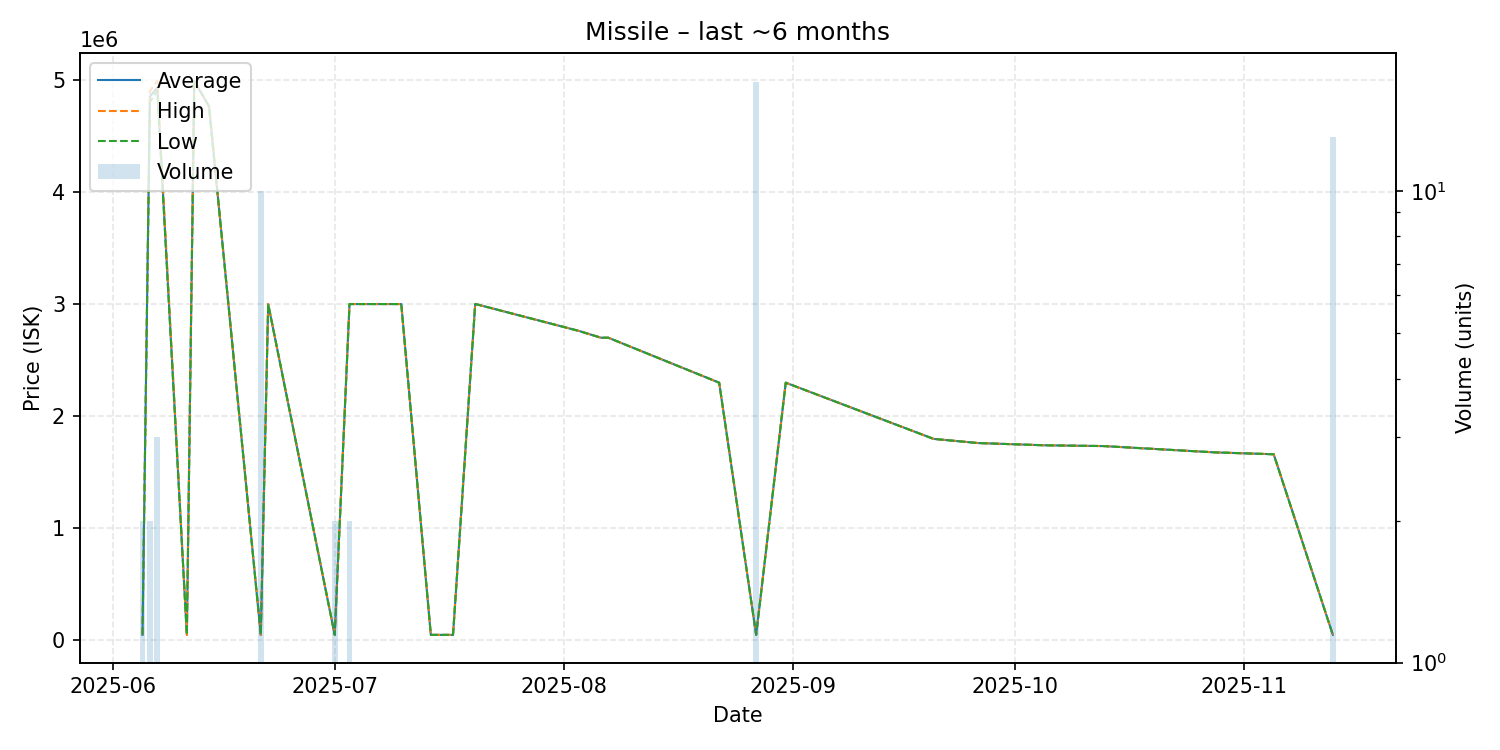

The data file committed next to this chart (first rows):
date, average, highest, lowest, order_count, volume
2025-06-05, 50020, 50020, 50020, 1, 2
2025-06-06, 4848500, 4897000, 4800000, 2, 2
2025-06-07, 4930000, 4990000, 4900000, 3, 3
2025-06-11, 50020, 50020, 50020, 1, 1
2025-06-12, 4988000, 4988000, 4988000, 1, 1
2025-06-14, 4760000, 4760000, 4760000, 1, 1
2025-06-21, 50025, 50030, 50020, 2, 10
2025-06-22, 2999000, 2999000, 2999000, 1, 1
2025-07-01, 50040, 50040, 50040, 1, 2
2025-07-03, 2999000, 2999000, 2999000, 2, 2
2025-07-10, 2999000, 2999000, 2999000, 1, 1
2025-07-14, 50040, 50040, 50040, 1, 1
2025-07-17, 50040, 50040, 50040, 1, 1
2025-07-20, 3000000, 3000000, 3000000, 1, 1
2025-08-03, 2760000, 2760000, 2760000, 1, 1
2025-08-06, 2699000, 2699000, 2699000, 1, 1
2025-08-07, 2699000, 2699000, 2699000, 1, 1
2025-08-22, 2298000, 2298000, 2298000, 1, 1
2025-08-27, 50035, 50050, 50030, 3, 17
2025-08-31, 2298000, 2298000, 2298000, 1, 1
2025-09-20, 1797000, 1797000, 1797000, 1, 1
2025-09-26, 1760000, 1760000, 1760000, 1, 1
2025-10-05, 1740000, 1740000, 1740000, 1, 1
2025-10-13, 1733000, 1733000, 1733000, 1, 1
2025-10-28, 1677000, 1677000, 1677000, 1, 1
2025-11-05, 1660000, 1660000, 1660000, 1, 1
2025-11-13, 50722, 50750, 50720, 2, 13
